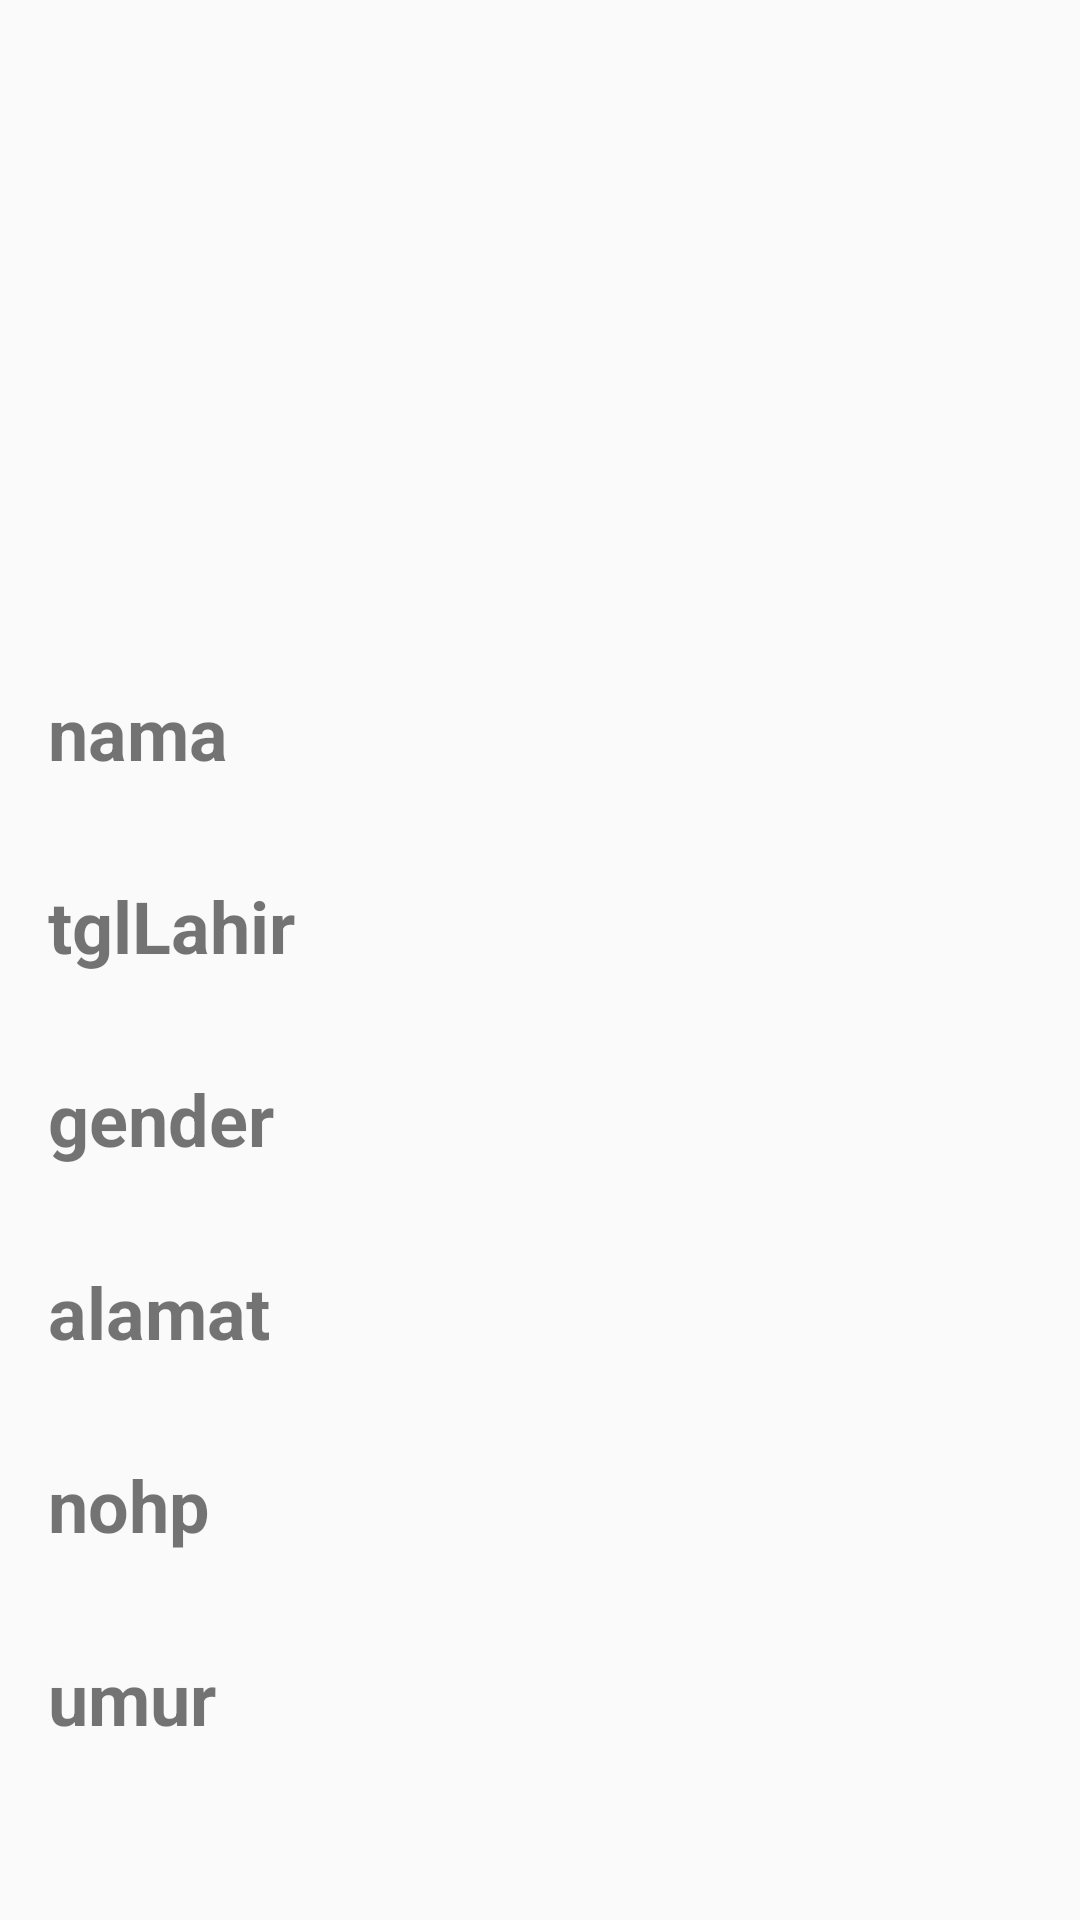

Layout XML and referenced resources for this Android screen:
<!-- AndroidManifest.xml: application theme AppTheme -->
<!-- res/layout/activity_detal_pasien.xml -->
<?xml version="1.0" encoding="utf-8"?>
<LinearLayout xmlns:android="http://schemas.android.com/apk/res/android"
    xmlns:app="http://schemas.android.com/apk/res-auto"
    xmlns:tools="http://schemas.android.com/tools"
    android:layout_width="match_parent"
    android:layout_height="match_parent"
    android:orientation="vertical"
    tools:context=".DetalPasienActivity">

    <ImageView
        android:id="@+id/avatar"
        android:layout_width="180dp"
        android:layout_height="180dp"
        android:src="@drawable/avatar"
        android:layout_gravity="center"
        android:layout_margin="16dp"/>

        <TextView
            android:id="@+id/id"
            android:layout_width="wrap_content"
            android:layout_height="wrap_content"
            android:visibility="gone" />

        <TextView
            android:id="@+id/nama"
            android:layout_width="match_parent"
            android:layout_height="wrap_content"
            android:text="nama"
            android:textSize="24dp"
            android:textStyle="bold"
            android:layout_margin="16dp"/>

        <TextView
            android:id="@+id/tglLahir"
            android:layout_width="match_parent"
            android:layout_height="wrap_content"
            android:text="tglLahir"
            android:textSize="24dp"
            android:textStyle="bold"
            android:layout_margin="16dp"/>
        <TextView
            android:id="@+id/gender"
            android:layout_width="match_parent"
            android:layout_height="wrap_content"
            android:text="gender"
            android:textSize="24dp"
            android:textStyle="bold"
            android:layout_margin="16dp" />
        <TextView
            android:id="@+id/alamat"
            android:layout_width="match_parent"
            android:layout_height="wrap_content"
            android:text="alamat"
            android:textSize="24dp"
            android:textStyle="bold"
            android:layout_margin="16dp"/>
        <TextView
            android:id="@+id/nohp"
            android:layout_width="match_parent"
            android:layout_height="wrap_content"
            android:text="nohp"
            android:textSize="24dp"
            android:textStyle="bold"
            android:layout_margin="16dp" />

        <TextView
            android:id="@+id/umur"
            android:layout_width="match_parent"
            android:layout_height="wrap_content"
            android:text="umur"
            android:textSize="24dp"
            android:textStyle="bold"
            android:layout_margin="16dp" />

</LinearLayout>
<!-- resources referenced by this layout -->
<resources>
  <style name="AppTheme" parent="Theme.AppCompat.Light.DarkActionBar">
          
          <item name="colorPrimary">@color/colorPrimary</item>
          <item name="colorPrimaryDark">@color/colorPrimaryDark</item>
          <item name="colorAccent">@color/colorAccent</item>
          <item name="android:textColorHint">@color/colorText</item>
          <item name="colorControlNormal">@color/colorText</item>
          <item name="colorControlActivated">@color/colorText</item>
      </style>
  <color name="colorPrimary">#000</color>
  <color name="colorPrimaryDark">#3700B3</color>
  <color name="colorAccent">#03DAC5</color>
  <color name="colorText">#000</color>
</resources>
